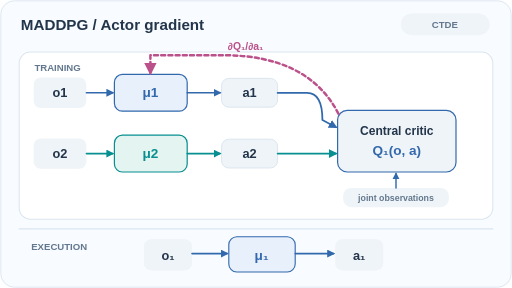
t = 0.00 s
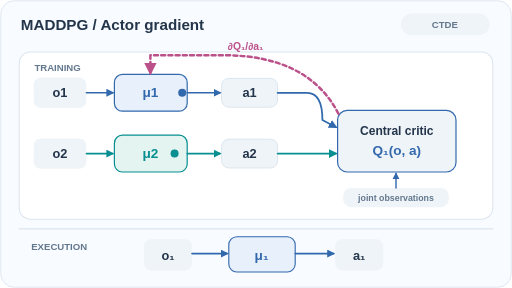
t = 1.67 s
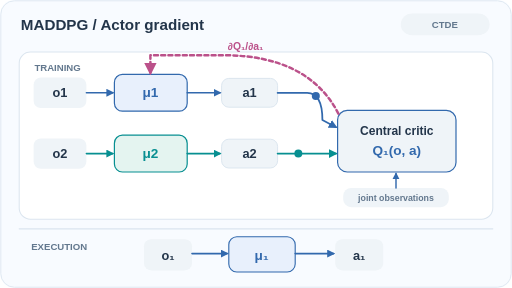
t = 3.33 s
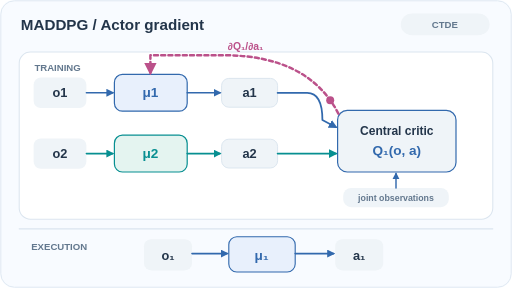
t = 5.00 s
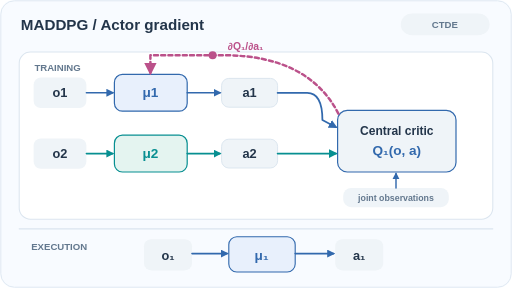
t = 6.67 s
t = 8.33 s: frame unchanged from t = 0.00 s, image omitted

The animated SVG that drew these frames (rendered in a browser with its animation timeline set to each time). Animation: 12 SMIL elements (animate=12); frames cover the first 8.33 s, repeats indefinitely.

<svg xmlns="http://www.w3.org/2000/svg" width="640" height="360" viewBox="0 0 640 360" role="img" aria-labelledby="ttl dsc"><title id="ttl">MADDPG: centralised critic, local actor gradient</title><desc id="dsc">Joint actions and observations train a central critic. Only agent 1 receives the indicated actor gradient through Q1, while at execution its actor uses local observation alone. Pulses are schematic.</desc><defs><marker id="bluearrow" viewBox="0 0 10 10" refX="8" refY="5" markerWidth="5" markerHeight="5" orient="auto-start-reverse"><path d="M0 0 L10 5 L0 10 Z" fill="#3269ad" /></marker><marker id="tealarrow" viewBox="0 0 10 10" refX="8" refY="5" markerWidth="5" markerHeight="5" orient="auto-start-reverse"><path d="M0 0 L10 5 L0 10 Z" fill="#078f91" /></marker><marker id="pinkarrow" viewBox="0 0 10 10" refX="8" refY="5" markerWidth="5" markerHeight="5" orient="auto-start-reverse"><path d="M0 0 L10 5 L0 10 Z" fill="#bb518a" /></marker><marker id="orangearrow" viewBox="0 0 10 10" refX="8" refY="5" markerWidth="5" markerHeight="5" orient="auto-start-reverse"><path d="M0 0 L10 5 L0 10 Z" fill="#d57d30" /></marker></defs><style>@media(prefers-reduced-motion:reduce){.pulse{display:none!important}}</style><rect x="0" y="0" width="640" height="360" rx="18" fill="#f8fbff" stroke="none" stroke-width="0" /><rect x="1" y="1" width="638" height="358" rx="17" fill="none" stroke="#dbe5ef" stroke-width="1" /><rect x="501" y="17" width="111" height="27" rx="14" fill="#eff4f8" stroke="none" stroke-width="0" /><rect x="24" y="65" width="592" height="209" rx="14" fill="#ffffff" stroke="#dbe5ef" stroke-width="1.3" /><rect x="42" y="97" width="66" height="38" rx="9" fill="#eff4f8" stroke="none" stroke-width="0" /><rect x="143" y="93" width="91" height="46" rx="10" fill="#e8f0fc" stroke="#3269ad" stroke-width="1.5" /><rect x="277" y="98" width="70" height="36" rx="9" fill="#eff4f8" stroke="#dbe5ef" stroke-width="1.2" /><path d="M108 116 L141 116" fill="none" stroke="#3269ad" stroke-width="2" stroke-linecap="round" stroke-linejoin="round" marker-end="url(#bluearrow)" /><path d="M234 116 L275 116" fill="none" stroke="#3269ad" stroke-width="2" stroke-linecap="round" stroke-linejoin="round" marker-end="url(#bluearrow)" /><rect x="42" y="173" width="66" height="38" rx="9" fill="#eff4f8" stroke="none" stroke-width="0" /><rect x="143" y="169" width="91" height="46" rx="10" fill="#e4f4f0" stroke="#078f91" stroke-width="1.5" /><rect x="277" y="174" width="70" height="36" rx="9" fill="#eff4f8" stroke="#dbe5ef" stroke-width="1.2" /><path d="M108 192 L141 192" fill="none" stroke="#078f91" stroke-width="2" stroke-linecap="round" stroke-linejoin="round" marker-end="url(#tealarrow)" /><path d="M234 192 L275 192" fill="none" stroke="#078f91" stroke-width="2" stroke-linecap="round" stroke-linejoin="round" marker-end="url(#tealarrow)" /><rect x="422" y="138" width="148" height="77" rx="12" fill="#eff4f8" stroke="#3269ad" stroke-width="1.5" /><path d="M347 116 L384 116 Q403 116 403 150 L420 159" fill="none" stroke="#3269ad" stroke-width="2.2" stroke-linecap="round" stroke-linejoin="round" marker-end="url(#bluearrow)" /><path d="M347 192 L387 192 L420 192" fill="none" stroke="#078f91" stroke-width="2.2" stroke-linecap="round" stroke-linejoin="round" marker-end="url(#tealarrow)" /><rect x="429" y="235" width="132" height="24" rx="10" fill="#eff4f8" stroke="none" stroke-width="0" /><path d="M495 235 L495 217" fill="none" stroke="#3269ad" stroke-width="1.8" stroke-linecap="round" stroke-linejoin="round" marker-end="url(#bluearrow)" /><path d="M423 142 Q386 70 281 69 L188 69 L188 91" fill="none" stroke="#bb518a" stroke-width="3.1" stroke-linecap="round" stroke-linejoin="round" stroke-dasharray="5 4" marker-end="url(#pinkarrow)" /><path d="M24 286 L616 286" fill="none" stroke="#dbe5ef" stroke-width="1.5" stroke-linecap="round" stroke-linejoin="round" /><rect x="180" y="299" width="60" height="39" rx="9" fill="#eff4f8" stroke="none" stroke-width="0" /><rect x="286" y="296" width="83" height="44" rx="10" fill="#e8f0fc" stroke="#3269ad" stroke-width="1.4" /><rect x="419" y="299" width="60" height="39" rx="9" fill="#eff4f8" stroke="none" stroke-width="0" /><path d="M240 317 L284 317" fill="none" stroke="#3269ad" stroke-width="2" stroke-linecap="round" stroke-linejoin="round" marker-end="url(#bluearrow)" /><path d="M369 317 L417 317" fill="none" stroke="#3269ad" stroke-width="2" stroke-linecap="round" stroke-linejoin="round" marker-end="url(#bluearrow)" /><circle class="pulse" r="5" fill="#3269ad" id="maddpg-actor-gradient-packet-0" cx="108.0" cy="116.0" opacity="0"><animate attributeName="cx" values="108.00000000;108.00000000;141.00000000;234.00000000;275.00000000;347.00000000;384.00000000;385.16894531;386.30078125;387.39550781;388.45312500;389.47363281;390.45703125;391.40332031;392.31250000;393.18457031;394.01953125;394.81738281;395.57812500;396.30175781;396.98828125;397.63769531;398.25000000;398.82519531;399.36328125;399.86425781;400.32812500;400.75488281;401.14453125;401.49707031;401.81250000;402.09082031;402.33203125;402.53613281;402.70312500;402.83300781;402.92578125;402.98144531;403.00000000;420.00000000;420.00000000" keyTimes="0.00000000;0.04000000;0.06726232;0.14409248;0.17796384;0.23744525;0.26801209;0.26897818;0.26991684;0.27083157;0.27172615;0.27260462;0.27347126;0.27433051;0.27518692;0.27604511;0.27690965;0.27778501;0.27867552;0.27958527;0.28051810;0.28147758;0.28246700;0.28348934;0.28454732;0.28564337;0.28677971;0.28795832;0.28918095;0.29044920;0.29176448;0.29312809;0.29454114;0.29600469;0.29751964;0.29908683;0.30070702;0.30238089;0.30410906;0.32000000;1.00000000" calcMode="linear" begin="0s" dur="12s" repeatCount="indefinite" /><animate attributeName="cy" values="116.00000000;116.00000000;116.00000000;116.00000000;116.00000000;116.00000000;116.00000000;116.03320312;116.13281250;116.29882812;116.53125000;116.83007812;117.19531250;117.62695312;118.12500000;118.68945312;119.32031250;120.01757812;120.78125000;121.61132812;122.50781250;123.47070312;124.50000000;125.59570312;126.75781250;127.98632812;129.28125000;130.64257812;132.07031250;133.56445312;135.12500000;136.75195312;138.44531250;140.20507812;142.03125000;143.92382812;145.88281250;147.90820312;150.00000000;159.00000000;159.00000000" keyTimes="0.00000000;0.04000000;0.06726232;0.14409248;0.17796384;0.23744525;0.26801209;0.26897818;0.26991684;0.27083157;0.27172615;0.27260462;0.27347126;0.27433051;0.27518692;0.27604511;0.27690965;0.27778501;0.27867552;0.27958527;0.28051810;0.28147758;0.28246700;0.28348934;0.28454732;0.28564337;0.28677971;0.28795832;0.28918095;0.29044920;0.29176448;0.29312809;0.29454114;0.29600469;0.29751964;0.29908683;0.30070702;0.30238089;0.30410906;0.32000000;1.00000000" calcMode="linear" begin="0s" dur="12s" repeatCount="indefinite" /><animate attributeName="opacity" values="0.00000000;1.00000000;1.00000000;0.00000000;0.00000000" keyTimes="0.00000000;0.04000000;0.32000000;0.32500000;1.00000000" calcMode="discrete" begin="0s" dur="12s" repeatCount="indefinite" /></circle><circle class="pulse" r="5" fill="#078f91" id="maddpg-actor-gradient-packet-1" cx="108.0" cy="192.0" opacity="0"><animate attributeName="cx" values="108.00000000;108.00000000;141.00000000;234.00000000;275.00000000;347.00000000;387.00000000;420.00000000;420.00000000" keyTimes="0.00000000;0.04000000;0.06961538;0.15307692;0.18987179;0.25448718;0.29038462;0.32000000;1.00000000" calcMode="linear" begin="0s" dur="12s" repeatCount="indefinite" /><animate attributeName="cy" values="192.00000000;192.00000000;192.00000000;192.00000000;192.00000000;192.00000000;192.00000000;192.00000000;192.00000000" keyTimes="0.00000000;0.04000000;0.06961538;0.15307692;0.18987179;0.25448718;0.29038462;0.32000000;1.00000000" calcMode="linear" begin="0s" dur="12s" repeatCount="indefinite" /><animate attributeName="opacity" values="0.00000000;1.00000000;1.00000000;0.00000000;0.00000000" keyTimes="0.00000000;0.04000000;0.32000000;0.32500000;1.00000000" calcMode="discrete" begin="0s" dur="12s" repeatCount="indefinite" /></circle><circle class="pulse" r="5" fill="#bb518a" id="maddpg-actor-gradient-packet-2" cx="423.0" cy="142.0" opacity="0"><animate attributeName="cx" values="423.00000000;423.00000000;420.62109375;418.10937500;415.46484375;412.68750000;409.77734375;406.73437500;403.55859375;400.25000000;396.80859375;393.23437500;389.52734375;385.68750000;381.71484375;377.60937500;373.37109375;369.00000000;364.49609375;359.85937500;355.08984375;350.18750000;345.15234375;339.98437500;334.68359375;329.25000000;323.68359375;317.98437500;312.15234375;306.18750000;300.08984375;293.85937500;287.49609375;281.00000000;188.00000000;188.00000000;188.00000000" keyTimes="0.00000000;0.40000000;0.40425549;0.40846360;0.41263013;0.41676105;0.42086250;0.42494074;0.42900215;0.43305318;0.43710032;0.44115011;0.44520904;0.44928359;0.45338014;0.45750497;0.46166426;0.46586400;0.47011004;0.47440802;0.47876339;0.48318137;0.48766699;0.49222504;0.49686008;0.50157645;0.50637828;0.51126947;0.51625372;0.52133452;0.52651517;0.53179878;0.53718828;0.54268644;0.62138349;0.64000000;1.00000000" calcMode="linear" begin="0s" dur="12s" repeatCount="indefinite" /><animate attributeName="cy" values="142.00000000;142.00000000;137.56933594;133.27734375;129.12402344;125.10937500;121.23339844;117.49609375;113.89746094;110.43750000;107.11621094;103.93359375;100.88964844;97.98437500;95.21777344;92.58984375;90.10058594;87.75000000;85.53808594;83.46484375;81.53027344;79.73437500;78.07714844;76.55859375;75.17871094;73.93750000;72.83496094;71.87109375;71.04589844;70.35937500;69.81152344;69.40234375;69.13183594;69.00000000;69.00000000;91.00000000;91.00000000" keyTimes="0.00000000;0.40000000;0.40425549;0.40846360;0.41263013;0.41676105;0.42086250;0.42494074;0.42900215;0.43305318;0.43710032;0.44115011;0.44520904;0.44928359;0.45338014;0.45750497;0.46166426;0.46586400;0.47011004;0.47440802;0.47876339;0.48318137;0.48766699;0.49222504;0.49686008;0.50157645;0.50637828;0.51126947;0.51625372;0.52133452;0.52651517;0.53179878;0.53718828;0.54268644;0.62138349;0.64000000;1.00000000" calcMode="linear" begin="0s" dur="12s" repeatCount="indefinite" /><animate attributeName="opacity" values="0.00000000;1.00000000;1.00000000;0.00000000;0.00000000" keyTimes="0.00000000;0.40000000;0.64000000;0.64500000;1.00000000" calcMode="discrete" begin="0s" dur="12s" repeatCount="indefinite" /></circle><circle class="pulse" r="5" fill="#3269ad" id="maddpg-actor-gradient-packet-3" cx="240.0" cy="317.0" opacity="0"><animate attributeName="cx" values="240.00000000;240.00000000;284.00000000;369.00000000;417.00000000;417.00000000" keyTimes="0.00000000;0.72000000;0.76971751;0.86576271;0.92000000;1.00000000" calcMode="linear" begin="0s" dur="12s" repeatCount="indefinite" /><animate attributeName="cy" values="317.00000000;317.00000000;317.00000000;317.00000000;317.00000000;317.00000000" keyTimes="0.00000000;0.72000000;0.76971751;0.86576271;0.92000000;1.00000000" calcMode="linear" begin="0s" dur="12s" repeatCount="indefinite" /><animate attributeName="opacity" values="0.00000000;1.00000000;1.00000000;0.00000000;0.00000000" keyTimes="0.00000000;0.72000000;0.92000000;0.92500000;1.00000000" calcMode="discrete" begin="0s" dur="12s" repeatCount="indefinite" /></circle><text x="26" y="38" font-family="Arial,Helvetica,sans-serif" font-size="19" fill="#23354a" font-weight="700" text-anchor="start">MADDPG / Actor gradient</text><text x="556" y="35" font-family="Arial,Helvetica,sans-serif" font-size="12" fill="#63788e" font-weight="700" text-anchor="middle">CTDE</text><text x="43" y="89" font-family="Arial,Helvetica,sans-serif" font-size="12" fill="#63788e" font-weight="700" text-anchor="start">TRAINING</text><text x="75" y="121" font-family="Arial,Helvetica,sans-serif" font-size="16" fill="#23354a" font-weight="700" text-anchor="middle">o1</text><text x="188" y="121" font-family="Arial,Helvetica,sans-serif" font-size="17" fill="#3269ad" font-weight="700" text-anchor="middle">μ1</text><text x="312" y="121" font-family="Arial,Helvetica,sans-serif" font-size="16" fill="#23354a" font-weight="700" text-anchor="middle">a1</text><text x="75" y="197" font-family="Arial,Helvetica,sans-serif" font-size="16" fill="#23354a" font-weight="700" text-anchor="middle">o2</text><text x="188" y="197" font-family="Arial,Helvetica,sans-serif" font-size="17" fill="#078f91" font-weight="700" text-anchor="middle">μ2</text><text x="312" y="197" font-family="Arial,Helvetica,sans-serif" font-size="16" fill="#23354a" font-weight="700" text-anchor="middle">a2</text><text x="496" y="169" font-family="Arial,Helvetica,sans-serif" font-size="15" fill="#23354a" font-weight="700" text-anchor="middle">Central critic</text><text x="496" y="194" font-family="Arial,Helvetica,sans-serif" font-size="17" fill="#3269ad" font-weight="700" text-anchor="middle">Q₁(o, a)</text><text x="495" y="251" font-family="Arial,Helvetica,sans-serif" font-size="11" fill="#63788e" font-weight="600" text-anchor="middle">joint observations</text><text x="307" y="62" font-family="Arial,Helvetica,sans-serif" font-size="13" fill="#bb518a" font-weight="700" text-anchor="middle">∂Q₁/∂a₁</text><text x="39" y="312" font-family="Arial,Helvetica,sans-serif" font-size="12" fill="#63788e" font-weight="700" text-anchor="start">EXECUTION</text><text x="210" y="325" font-family="Arial,Helvetica,sans-serif" font-size="16" fill="#23354a" font-weight="700" text-anchor="middle">o₁</text><text x="327" y="325" font-family="Arial,Helvetica,sans-serif" font-size="17" fill="#3269ad" font-weight="700" text-anchor="middle">μ₁</text><text x="449" y="325" font-family="Arial,Helvetica,sans-serif" font-size="16" fill="#23354a" font-weight="700" text-anchor="middle">a₁</text></svg>
